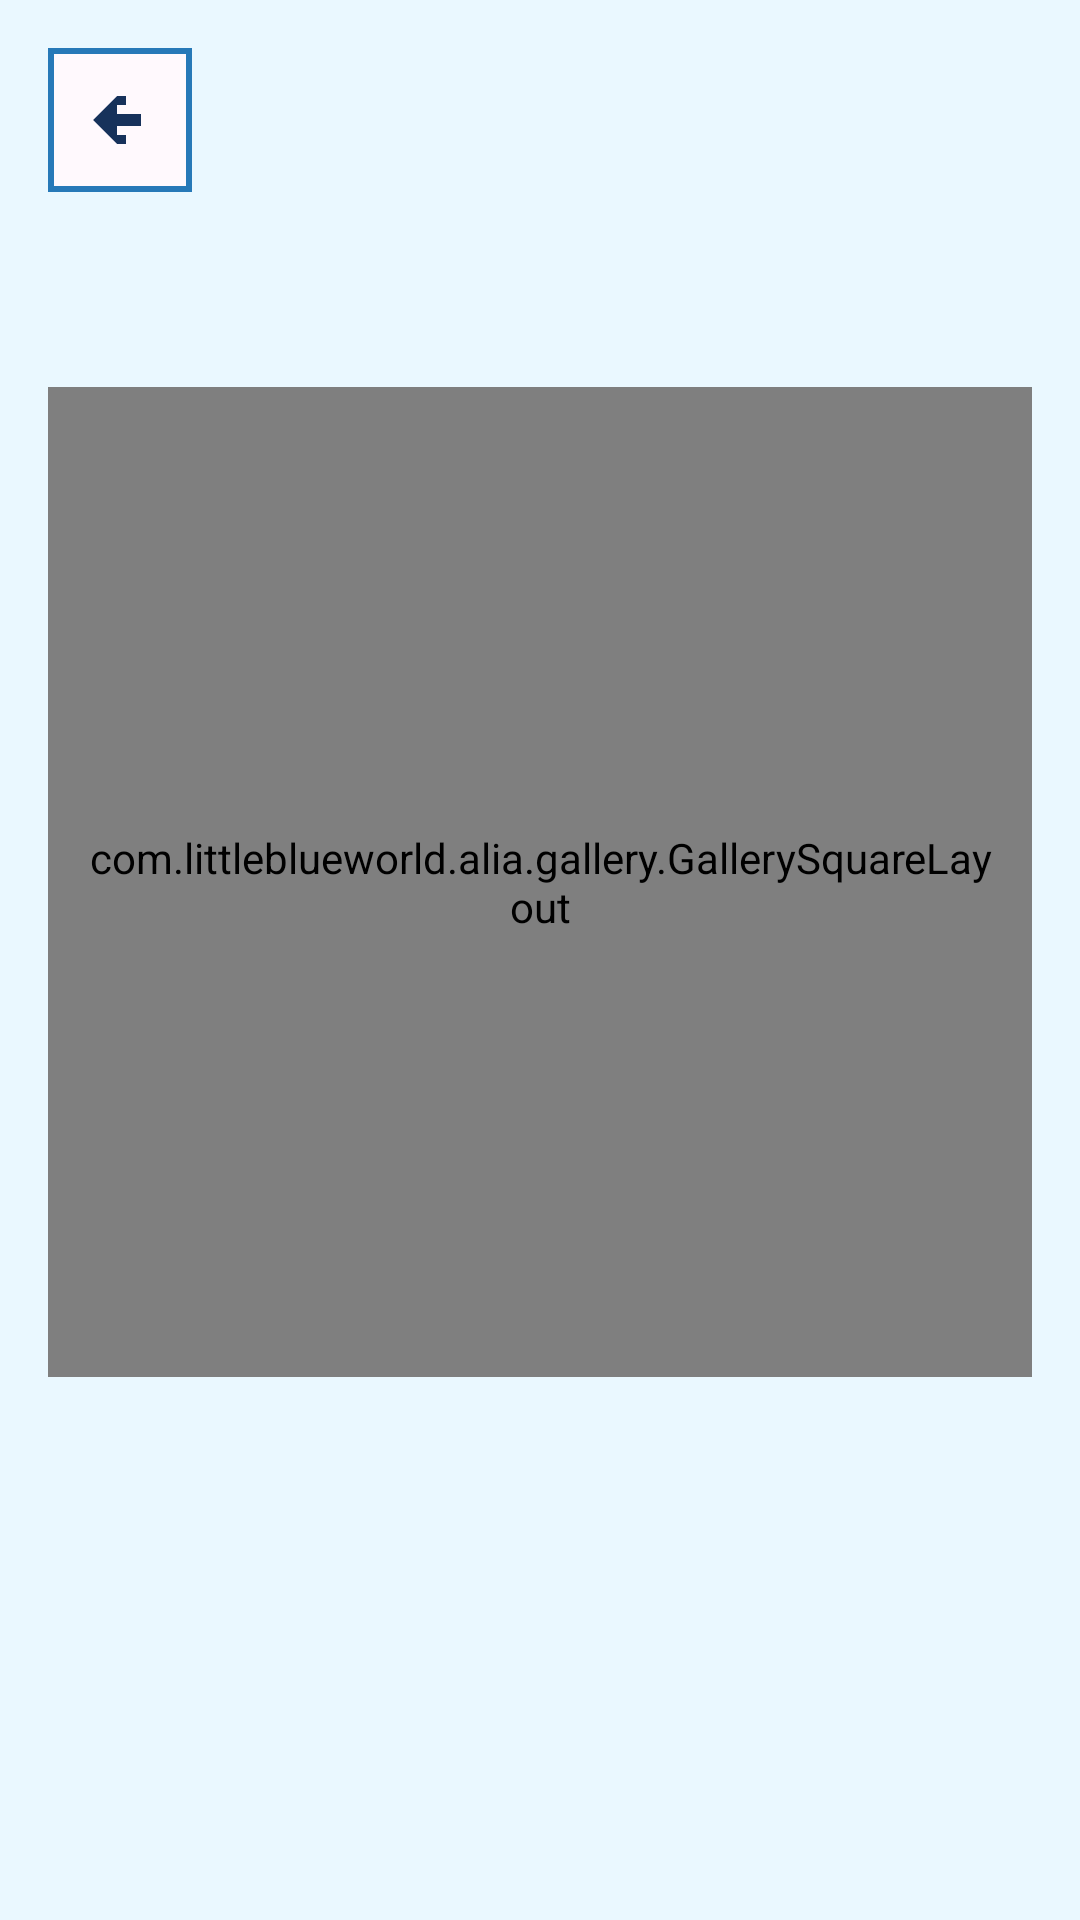

Write the Android layout XML for this screen, with the resource values it uses.
<!-- AndroidManifest.xml: application theme Theme.LittleBlueWorld -->
<!-- res/layout/screen_gallery.xml -->
<?xml version="1.0" encoding="utf-8"?>
<FrameLayout xmlns:android="http://schemas.android.com/apk/res/android"
    android:layout_width="match_parent"
    android:layout_height="match_parent"
    android:background="@color/gallery_pale">

    <LinearLayout
        android:layout_width="match_parent"
        android:layout_height="match_parent"
        android:gravity="center_horizontal"
        android:orientation="vertical"
        android:paddingStart="16dp"
        android:paddingTop="16dp"
        android:paddingEnd="16dp"
        android:paddingBottom="20dp">

        <ImageButton
            android:id="@+id/gallery_back"
            android:layout_width="48dp"
            android:layout_height="48dp"
            android:layout_gravity="start"
            android:background="@drawable/gallery_back_background"
            android:contentDescription="@string/gallery_back_description"
            android:padding="14dp"
            android:src="@drawable/gallery_back_icon" />

        <TextView
            android:id="@+id/gallery_title"
            android:layout_width="wrap_content"
            android:layout_height="wrap_content"
            android:layout_marginTop="4dp"
            android:fontFamily="monospace"
            android:gravity="center"
            android:includeFontPadding="false"
            android:letterSpacing="0.08"
            android:textColor="@color/deep_navy"
            android:textSize="22sp"
            android:textStyle="bold" />

        <TextView
            android:id="@+id/gallery_subtitle"
            android:layout_width="wrap_content"
            android:layout_height="wrap_content"
            android:layout_marginTop="8dp"
            android:layout_marginBottom="12dp"
            android:fontFamily="sans-serif"
            android:gravity="center"
            android:includeFontPadding="false"
            android:maxWidth="300dp"
            android:textColor="@color/deep_navy"
            android:textSize="13sp" />

        <com.littleblueworld.alia.gallery.GallerySquareLayout
            android:layout_width="match_parent"
            android:layout_height="330dp"
            android:layout_gravity="center_horizontal"
            android:background="@drawable/gallery_stage_background"
            android:padding="13dp">

            <com.littleblueworld.alia.gallery.GalleryPagerView
                android:id="@+id/gallery_pager"
                android:layout_width="match_parent"
                android:layout_height="match_parent"
                android:importantForAccessibility="yes" />

            <ImageView
                android:layout_width="match_parent"
                android:layout_height="match_parent"
                android:contentDescription="@null"
                android:importantForAccessibility="no"
                android:scaleType="fitXY"
                android:src="@drawable/photo_frame" />
        </com.littleblueworld.alia.gallery.GallerySquareLayout>

        <TextView
            android:id="@+id/gallery_index"
            android:layout_width="wrap_content"
            android:layout_height="wrap_content"
            android:layout_marginTop="14dp"
            android:fontFamily="monospace"
            android:includeFontPadding="false"
            android:letterSpacing="0.08"
            android:textColor="@color/deep_ocean"
            android:textSize="13sp"
            android:textStyle="bold" />

        <TextView
            android:id="@+id/gallery_caption"
            android:layout_width="wrap_content"
            android:layout_height="wrap_content"
            android:layout_marginTop="8dp"
            android:fontFamily="sans-serif"
            android:gravity="center"
            android:includeFontPadding="false"
            android:lineSpacingExtra="3dp"
            android:maxWidth="304dp"
            android:minHeight="42dp"
            android:textColor="@color/deep_navy"
            android:textSize="15sp" />

    </LinearLayout>

</FrameLayout>
<!-- resources referenced by this layout -->
<resources>
  <color name="deep_navy">#17325B</color>
  <color name="deep_ocean">#2779B8</color>
  <color name="gallery_pale">#EAF8FF</color>
  <!-- drawable gallery_back_background (drawable) -->
  <?xml version="1.0" encoding="utf-8"?>
  <selector xmlns:android="http://schemas.android.com/apk/res/android">
      <item android:state_pressed="true">
          <shape android:shape="rectangle">
              <solid android:color="@color/lavender" />
              <stroke android:width="2dp" android:color="@color/deep_ocean" />
          </shape>
      </item>
      <item>
          <shape android:shape="rectangle">
              <solid android:color="@color/cream_white" />
              <stroke android:width="2dp" android:color="@color/deep_ocean" />
          </shape>
      </item>
  </selector>
  <!-- drawable gallery_back_icon (drawable) -->
  <?xml version="1.0" encoding="utf-8"?>
  <vector xmlns:android="http://schemas.android.com/apk/res/android"
      android:width="20dp"
      android:height="20dp"
      android:viewportWidth="20"
      android:viewportHeight="20">
      <path
          android:fillColor="@color/deep_navy"
          android:pathData="M9,2H12V5H9V8H17V12H9V15H12V18H9L1,10Z" />
  </vector>
  <!-- drawable gallery_stage_background (drawable) -->
  <?xml version="1.0" encoding="utf-8"?>
  <layer-list xmlns:android="http://schemas.android.com/apk/res/android">
      <item android:left="4dp" android:top="4dp">
          <shape android:shape="rectangle">
              <solid android:color="@color/lavender" />
          </shape>
      </item>
      <item android:right="4dp" android:bottom="4dp">
          <shape android:shape="rectangle">
              <solid android:color="@color/cream_white" />
              <stroke android:width="2dp" android:color="@color/deep_ocean" />
          </shape>
      </item>
  </layer-list>
  <!-- drawable photo_frame: webp bitmap (drawable-nodpi, 296784 bytes) -->
  <string name="gallery_back_description">Back to Little Blue World</string>
  <style name="Theme.LittleBlueWorld" parent="android:style/Theme.Material.Light.NoActionBar">
          <item name="android:windowActionModeOverlay">true</item>
          <item name="android:windowNoTitle">true</item>
          <item name="android:windowBackground">@null</item>
          <item name="android:statusBarColor">@color/deep_navy</item>
          <item name="android:navigationBarColor">@color/deep_navy</item>
          <item name="android:windowLightStatusBar">false</item>
          <item name="android:colorAccent">@color/deep_ocean</item>
          <item name="android:windowContentTransitions">false</item>
      </style>
  <color name="lavender">#C5A6FF</color>
  <color name="cream_white">#FFF9FD</color>
</resources>
